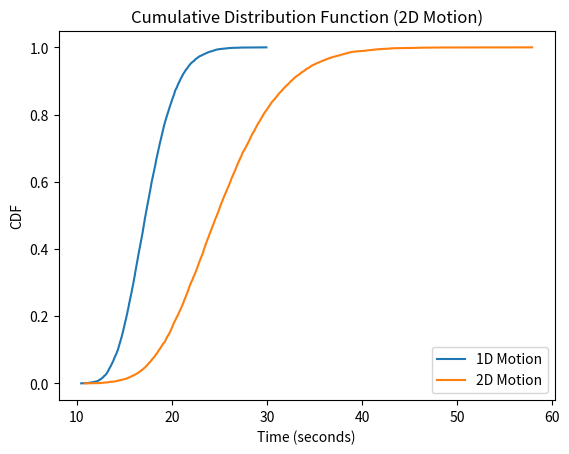

Generate this figure with matplotlib:
import numpy as np
import matplotlib.pyplot as plt

def simulate_time_1D(d, v, num_trials=10000):
    times = []
    for _ in range(num_trials):
        position = 0
        time = 0
        while position < d:
            forward = np.random.uniform(1, 10)
            backward = np.random.uniform(1, 5)
            position += forward - backward
            time += (forward + backward) / v
        times.append(time)
    return np.array(times)

def simulate_time_2D(d, v, num_trials=10000):
    times = []
    for _ in range(num_trials):
        position_x, position_y = 0, 0
        time = 0
        while np.sqrt(position_x**2 + position_y**2) < d:
            forward = np.random.uniform(1, 10)
            backward = np.random.uniform(1, 5)
            angle = np.random.uniform(0, np.pi)  # Angle between 0 and 180 degrees
            
            # Move forward in random direction
            position_x += forward * np.cos(angle)
            position_y += forward * np.sin(angle)
            
            # Move backward in random direction
            angle = np.random.uniform(0, np.pi)
            position_x -= backward * np.cos(angle)
            position_y -= backward * np.sin(angle)

            time += (forward + backward) / v
        
        times.append(time)
    return np.array(times)

def plot_cdf(data, title):
    sorted_data = np.sort(data)
    cdf = np.arange(1, len(sorted_data) + 1) / len(sorted_data)
    plt.plot(sorted_data, cdf, label=title)
    plt.xlabel('Time (seconds)')
    plt.ylabel('CDF')
    plt.title(f'Cumulative Distribution Function ({title})')
    plt.grid()
    plt.legend()
    plt.show()

# Parameters
d = 100  # Distance between A and B
v = 20   # Constant velocity
num_trials = 10000  # Number of simulation runs

# Simulations
times_1D = simulate_time_1D(d, v, num_trials)
times_2D = simulate_time_2D(d, v, num_trials)

# Print results
print("Average time taken in 1D:", np.mean(times_1D))
print("Average time taken in 2D:", np.mean(times_2D))

# Plot CDFs
plot_cdf(times_1D, '1D Motion')
plot_cdf(times_2D, '2D Motion')
